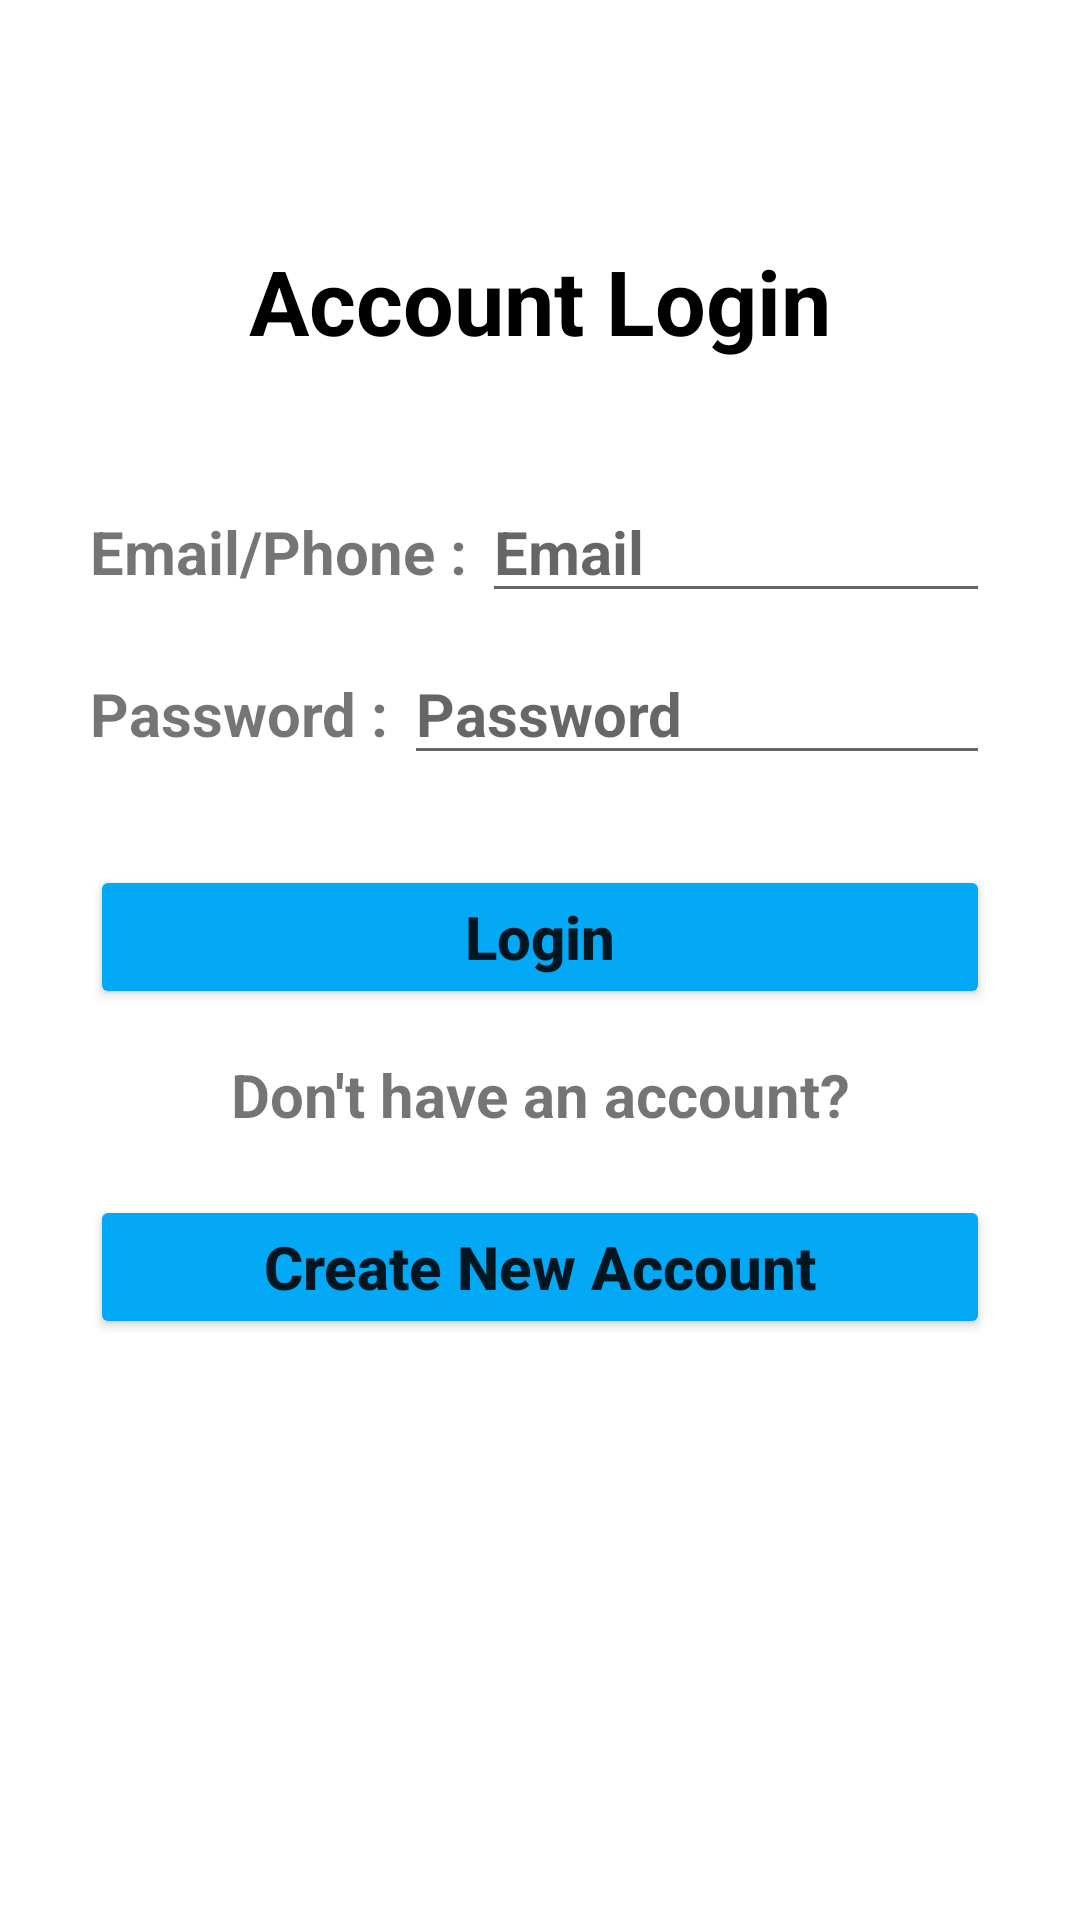

Here is an Android app screen rendered from its layout file. Give the layout XML and the strings, colors and styles it references.
<!-- AndroidManifest.xml: application theme Theme.EmergencyService -->
<!-- res/layout/activity_login_page.xml -->
<?xml version="1.0" encoding="utf-8"?>
<LinearLayout xmlns:android="http://schemas.android.com/apk/res/android"
    xmlns:app="http://schemas.android.com/apk/res-auto"
    xmlns:tools="http://schemas.android.com/tools"
    android:layout_width="match_parent"
    android:layout_height="match_parent"
    android:orientation="vertical"
    android:padding="30dp"
    tools:context=".LoginPage">

    <TextView
        android:layout_width="match_parent"
        android:layout_height="wrap_content"
        android:text="Account Login"
        android:textSize="30sp"
        android:textStyle="bold"
        android:gravity="center"
        android:textColor="@color/black"
        android:layout_marginTop="50dp"
        android:layout_marginBottom="40dp"
        />

    <LinearLayout
        android:layout_width="match_parent"
        android:layout_height="wrap_content"
        android:orientation="horizontal">

        <TextView
            android:layout_width="wrap_content"
            android:layout_height="wrap_content"
            android:text="Email/Phone : "
            android:textSize="20sp"
            android:textStyle="bold"
            />


        <EditText
            android:id="@+id/signInEmailEditTextId"
            android:layout_width="match_parent"
            android:layout_height="wrap_content"
            android:hint="Email"
            android:textSize="20sp"
            android:textStyle="bold"
            android:layout_marginBottom="10dp"
            />

    </LinearLayout>


    <LinearLayout
        android:layout_width="match_parent"
        android:layout_height="wrap_content"
        android:orientation="horizontal">

        <TextView
            android:layout_width="wrap_content"
            android:layout_height="wrap_content"
            android:text="Password : "
            android:textSize="20sp"
            android:textStyle="bold"
            />

        <EditText
            android:id="@+id/signInPasswordEditTextId"
            android:layout_width="match_parent"
            android:layout_height="wrap_content"
            android:hint="Password"
            android:inputType="textPassword"
            android:textSize="20sp"
            android:textStyle="bold"
            android:layout_marginBottom="10dp"
            />


    </LinearLayout>


    <Button
        android:id="@+id/signInButtonId"
        android:layout_width="match_parent"
        android:layout_height="wrap_content"
        android:text="Login"
        android:textSize="20sp"
        android:textStyle="bold"
        android:textAllCaps="false"
        android:layout_marginTop="20dp"
        android:layout_marginBottom="15dp"
        android:backgroundTint="#03A9F4"
        />

    <TextView
        android:layout_width="match_parent"
        android:layout_height="wrap_content"
        android:gravity="center"
        android:text="Don't have an account?"
        android:textSize="20sp"
        android:textStyle="bold"
        android:layout_marginBottom="20dp"
        />


    <Button
        android:id="@+id/signUpTextViewId"
        android:layout_width="match_parent"
        android:layout_height="wrap_content"
        android:text="Create New Account"
        android:textSize="20sp"
        android:textStyle="bold"
        android:textAllCaps="false"
        android:layout_marginBottom="10dp"
        android:backgroundTint="#03A9F4"
        />

    <ProgressBar
        android:id="@+id/progressbarId"
        android:layout_width="wrap_content"
        android:layout_height="wrap_content"
        android:layout_gravity="center"
        android:visibility="gone"
        />


</LinearLayout>
<!-- resources referenced by this layout -->
<resources>
  <color name="black">#FF000000</color>
  <style name="Theme.EmergencyService" parent="Theme.MaterialComponents.DayNight.DarkActionBar">
          
          <item name="colorPrimary">@color/purple_500</item>
          <item name="colorPrimaryVariant">@color/purple_700</item>
          <item name="colorOnPrimary">@color/white</item>
          
          <item name="colorSecondary">@color/teal_200</item>
          <item name="colorSecondaryVariant">@color/teal_700</item>
          <item name="colorOnSecondary">@color/black</item>
          
          <item name="android:statusBarColor" tools:targetApi="l">?attr/colorPrimaryVariant</item>
          
      </style>
  <color name="purple_500">#FF6200EE</color>
  <color name="purple_700">#FF3700B3</color>
  <color name="white">#FFFFFFFF</color>
  <color name="teal_200">#FF03DAC5</color>
  <color name="teal_700">#FF018786</color>
</resources>
